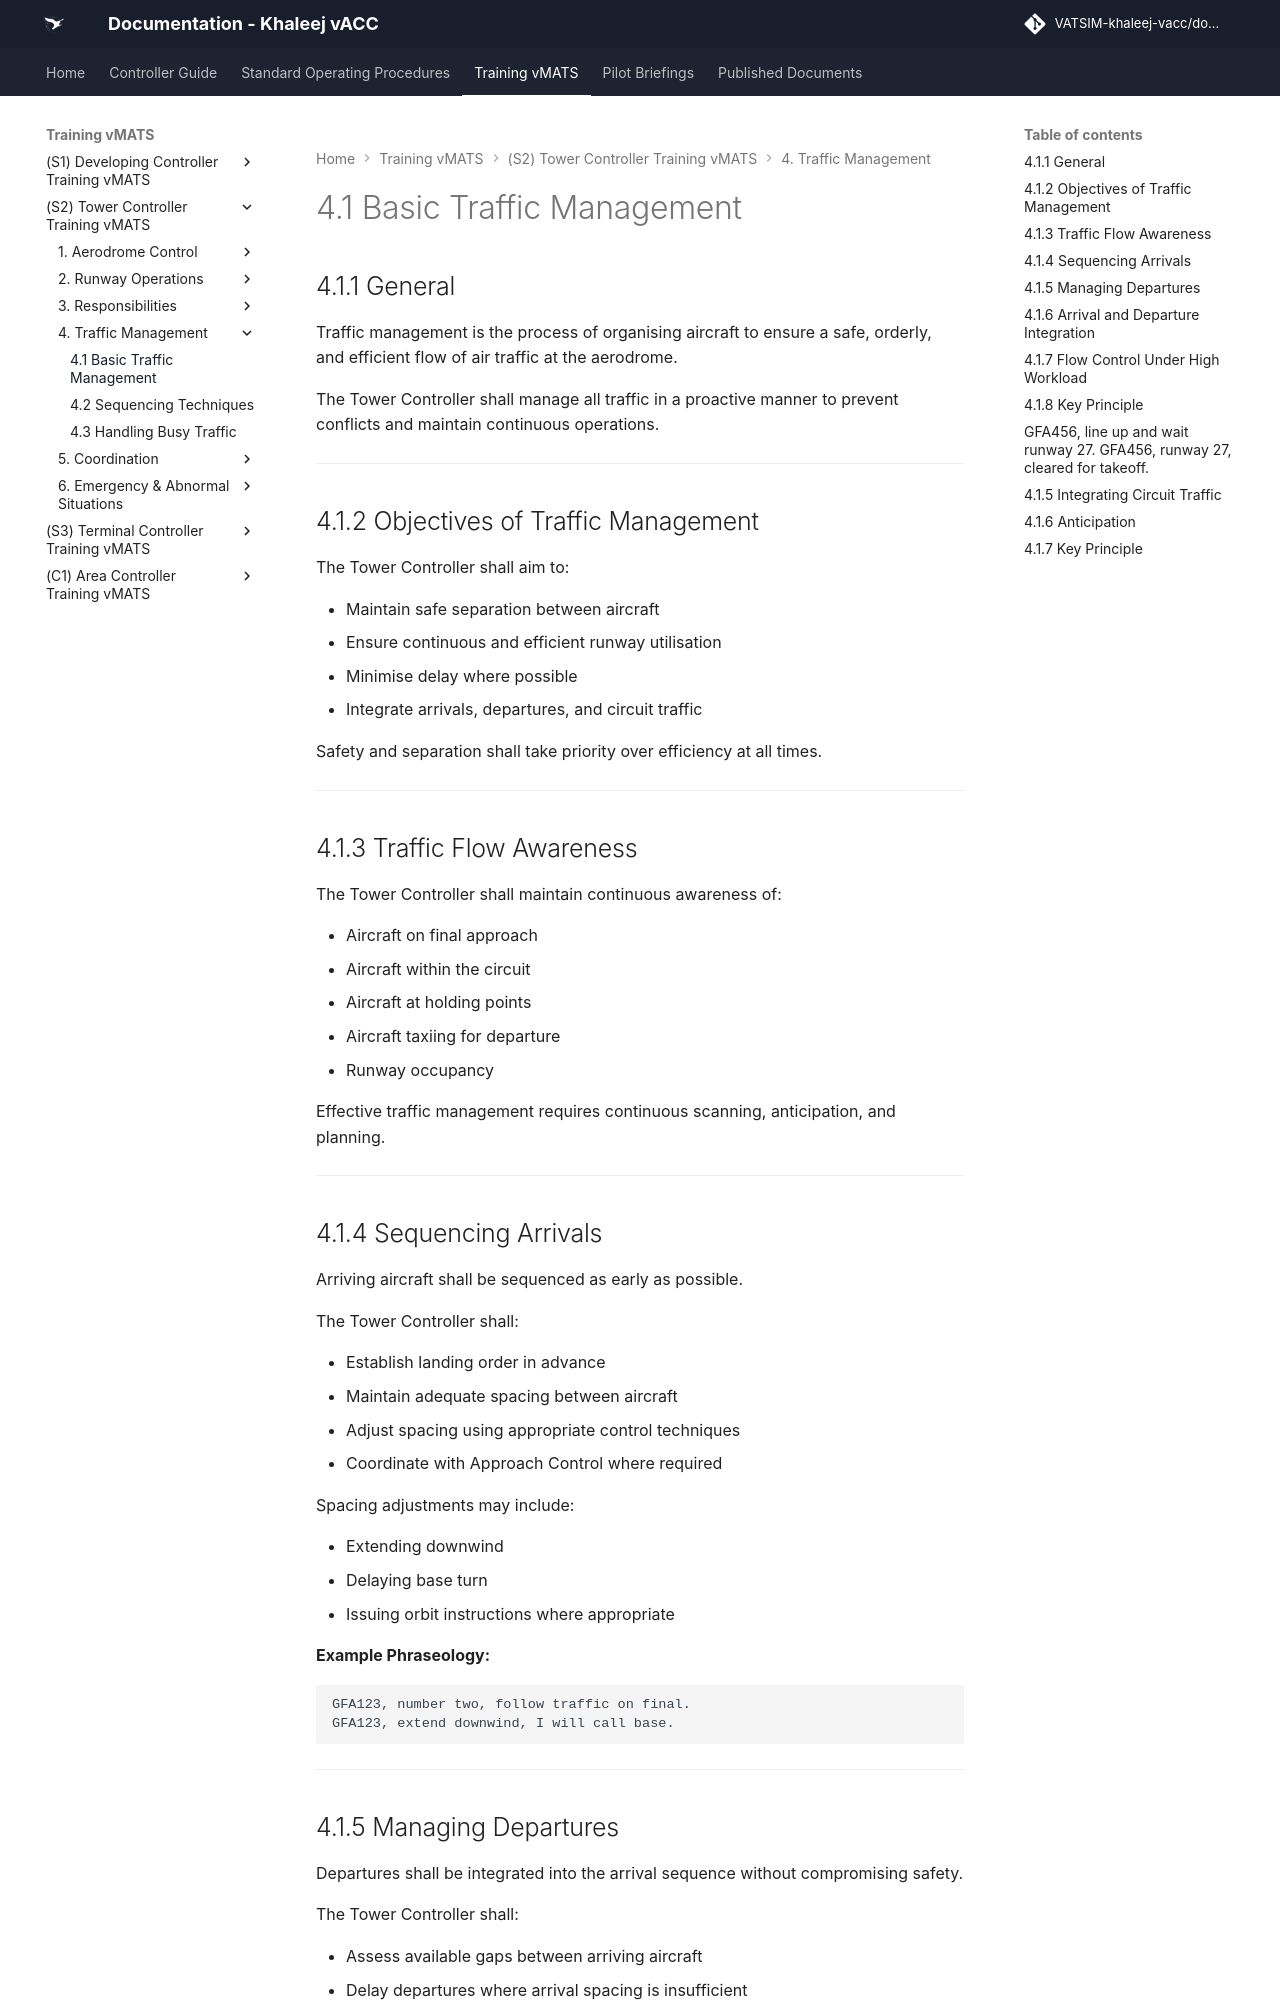

repository: khaleej-vacc/documentation-site · page: Training-vMATS/(S2)-Tower-Controller-Training-vMATS/4. Traffic Management/01- 4.1 Basic Traffic Management/index.html · generator: mkdocs

# 4.1 Basic Traffic Management

## 4.1.1 General

Traffic management is the process of organising aircraft to ensure a safe, orderly, and efficient flow of air traffic at the aerodrome.

The Tower Controller shall manage all traffic in a proactive manner to prevent conflicts and maintain continuous operations.

---

## 4.1.2 Objectives of Traffic Management

The Tower Controller shall aim to:

- Maintain safe separation between aircraft  
- Ensure continuous and efficient runway utilisation  
- Minimise delay where possible  
- Integrate arrivals, departures, and circuit traffic  

Safety and separation shall take priority over efficiency at all times.

---

## 4.1.3 Traffic Flow Awareness

The Tower Controller shall maintain continuous awareness of:

- Aircraft on final approach  
- Aircraft within the circuit  
- Aircraft at holding points  
- Aircraft taxiing for departure  
- Runway occupancy  

Effective traffic management requires continuous scanning, anticipation, and planning.

---

## 4.1.4 Sequencing Arrivals

Arriving aircraft shall be sequenced as early as possible.

The Tower Controller shall:

- Establish landing order in advance  
- Maintain adequate spacing between aircraft  
- Adjust spacing using appropriate control techniques  
- Coordinate with Approach Control where required  

Spacing adjustments may include:

- Extending downwind  
- Delaying base turn  
- Issuing orbit instructions where appropriate  

**Example Phraseology:**

    GFA123, number two, follow traffic on final.  
    GFA123, extend downwind, I will call base.

---
